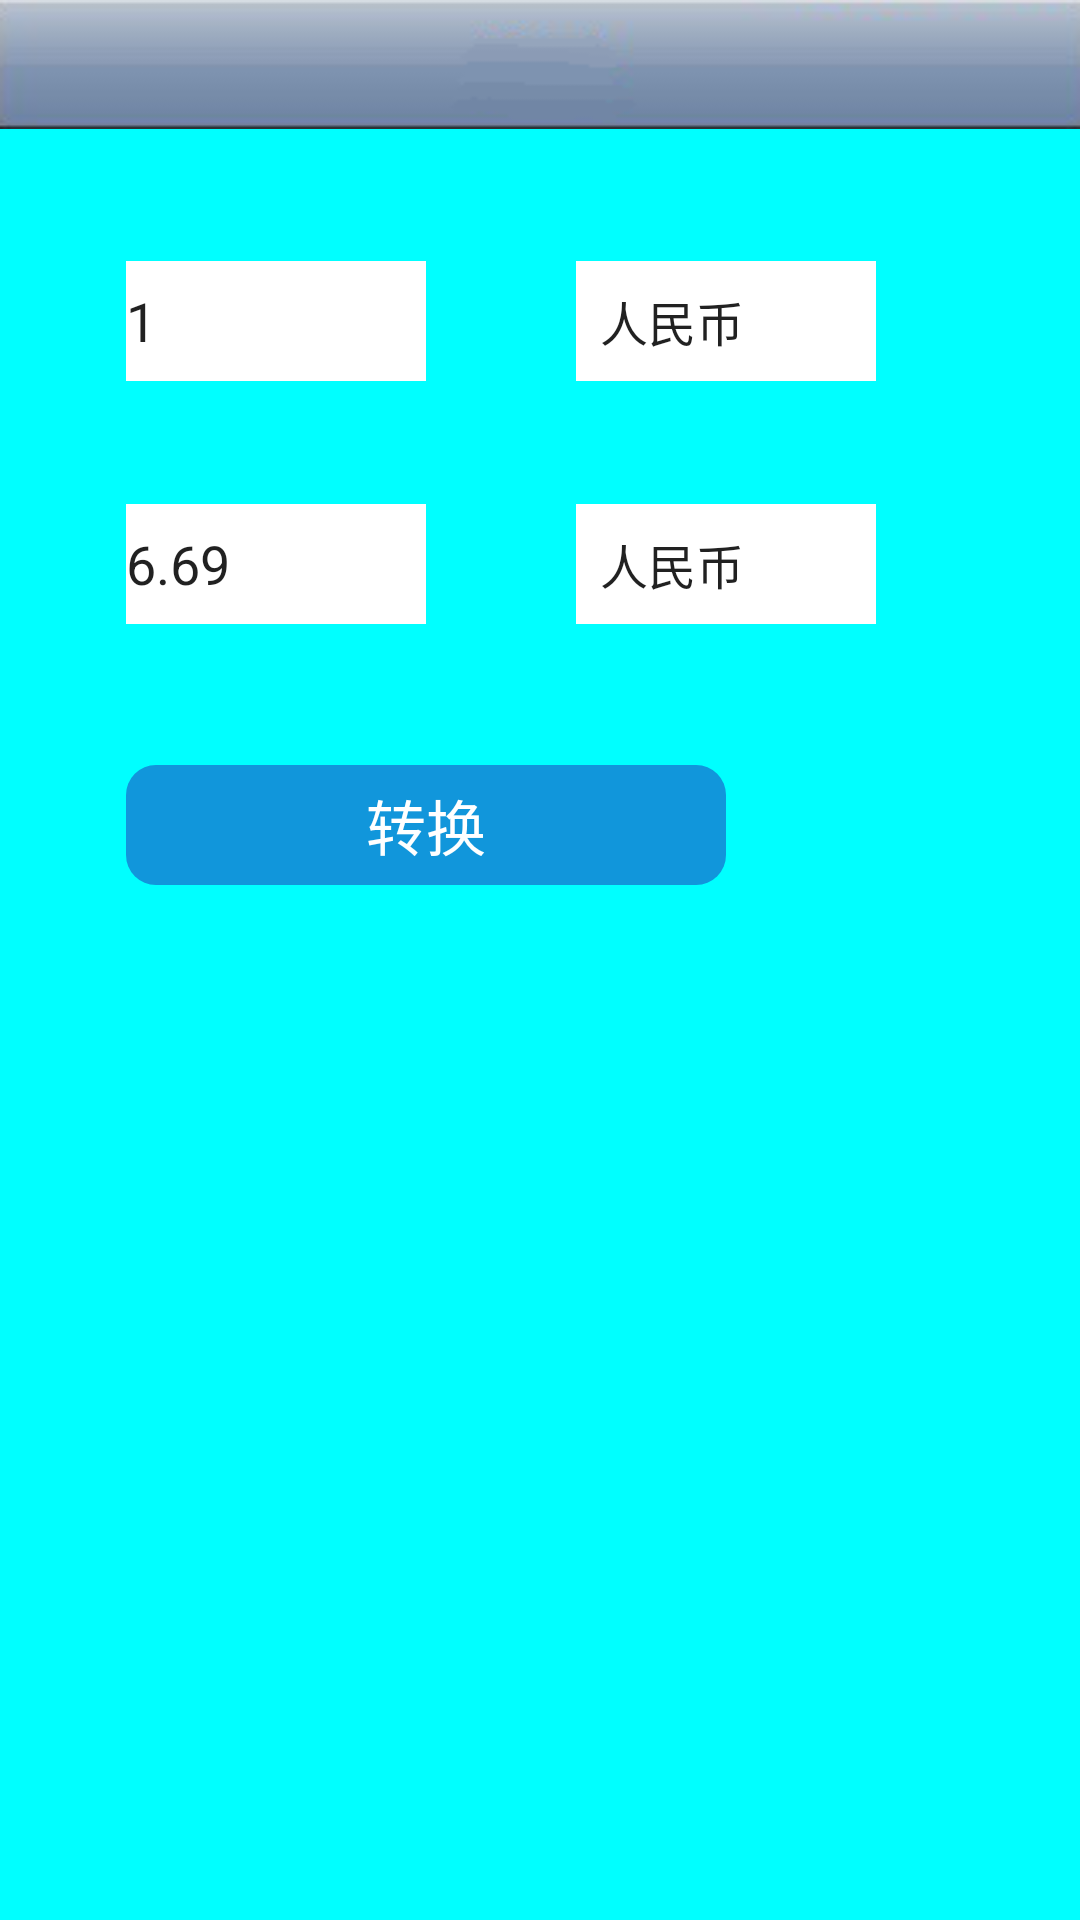

Android layout source for this screen:
<!-- AndroidManifest.xml: application theme AppTheme -->
<!-- res/layout/activity_parities.xml -->
<?xml version="1.0" encoding="utf-8"?>
<RelativeLayout xmlns:android="http://schemas.android.com/apk/res/android"
    xmlns:tools="http://schemas.android.com/tools"
    android:id="@+id/activity_parities"
    android:layout_width="match_parent"
    android:layout_height="match_parent"
    android:background="@color/aqua"
    tools:context="com.example.yuzelli.bookkeepmananger.view.activity.ParitiesActivity">

    <include
        android:id="@+id/include"
        layout="@layout/headtitle_layout" />

    <EditText
        android:id="@+id/et_input"
        android:layout_width="100dp"
        android:layout_height="40dp"
        android:layout_alignParentStart="true"
        android:layout_alignTop="@+id/spinner_input"
        android:layout_marginStart="42dp"
        android:text="1"
        android:background="@color/white"
        android:inputType="numberDecimal" />

    <Spinner
        android:id="@+id/spinner_input"
        android:layout_width="100dp"
        android:layout_height="40dp"
        android:layout_below="@+id/include"
        android:layout_marginStart="50dp"
        android:layout_marginTop="44dp"
        android:layout_toEndOf="@+id/et_input"
        android:background="@color/white"
        android:entries="@array/huilv" />

    <EditText
        android:id="@+id/et_out"
        android:layout_width="100dp"
        android:layout_height="40dp"
        android:layout_alignStart="@+id/et_input"
        android:layout_below="@+id/et_input"
        android:layout_marginTop="41dp"
        android:background="@color/white"
        android:text="6.69"
        android:inputType="numberDecimal" />

    <Spinner
        android:id="@+id/spinner_out"
        android:layout_width="100dp"
        android:layout_height="40dp"
        android:layout_alignStart="@+id/spinner_input"
        android:layout_alignTop="@+id/et_out"
        android:background="@color/white"
        android:entries="@array/huilv" />

    <TextView
        android:layout_width="200dp"
        android:layout_height="40dp"
        android:layout_below="@+id/et_out"
        android:layout_alignStart="@+id/et_out"
        android:layout_marginTop="47dp"
        android:textColor="@color/white"
        android:text="转换"
        android:textSize="20sp"
        android:gravity="center"
        android:background="@drawable/view_shape"
        android:id="@+id/textView" />

</RelativeLayout>
<!-- res/layout/headtitle_layout.xml (included above) -->
<?xml version="1.0" encoding="utf-8"?>
<RelativeLayout xmlns:android="http://schemas.android.com/apk/res/android"
    android:layout_width="match_parent"
    android:layout_height="43dp"
    android:background="@drawable/bg_head_title">

    <ImageView
        android:layout_width="33dp"
        android:layout_height="33dp"
        android:src="@drawable/ic_back"
        android:layout_centerVertical="true"
        android:layout_marginLeft="5dp"
        android:visibility="gone"
        android:id="@+id/img_back" />
    <TextView
        android:id="@+id/tv_title"
        android:layout_width="wrap_content"
        android:layout_height="wrap_content"
        android:textColor="@color/white"
        android:textSize="20sp"
        android:layout_centerInParent="true"
        />
    <TextView
        android:id="@+id/tv_right"
        android:layout_width="wrap_content"
        android:layout_height="wrap_content"
        android:textColor="@color/black"
        android:textSize="20sp"
        android:layout_alignParentRight="true"
        android:layout_marginRight="10dp"
        android:layout_centerVertical="true"
        android:padding="5dp"
        android:visibility="gone"
        android:gravity="center"
        />

</RelativeLayout>
<!-- resources referenced by this layout -->
<resources>
  <string-array name="huilv">
          <item>人民币</item>
          <item>美元</item>
          <item>港币</item>
          <item>日元</item>
          <item>欧元</item>
          <item>英镑</item>
      </string-array>
  <color name="aqua">#00ffff</color>
  <color name="black">#000000</color>
  <color name="white">#ffffff</color>
  <!-- drawable bg_head_title: png bitmap (drawable, 4271 bytes) -->
  <!-- drawable ic_back: png bitmap (drawable, 2419 bytes) -->
  <!-- drawable view_shape (drawable) -->
  <?xml version="1.0" encoding="utf-8"?>
  <shape xmlns:android="http://schemas.android.com/apk/res/android">
      <solid android:color="@color/text_blue_color"/>
      <corners android:topLeftRadius="10dp"
          android:topRightRadius="10dp"
          android:bottomLeftRadius="10dp"
          android:bottomRightRadius="10dp"/>
  </shape>
  <style name="AppTheme" parent="Theme.AppCompat.Light.DarkActionBar">
          
          <item name="colorPrimary">@color/colorPrimary</item>
          <item name="colorPrimaryDark">@color/colorPrimaryDark</item>
          <item name="colorAccent">@color/colorAccent</item>
      </style>
  <color name="text_blue_color">#1196db</color>
  <color name="colorPrimary">#3F51B5</color>
  <color name="colorPrimaryDark">#303F9F</color>
  <color name="colorAccent">#FF4081</color>
</resources>
